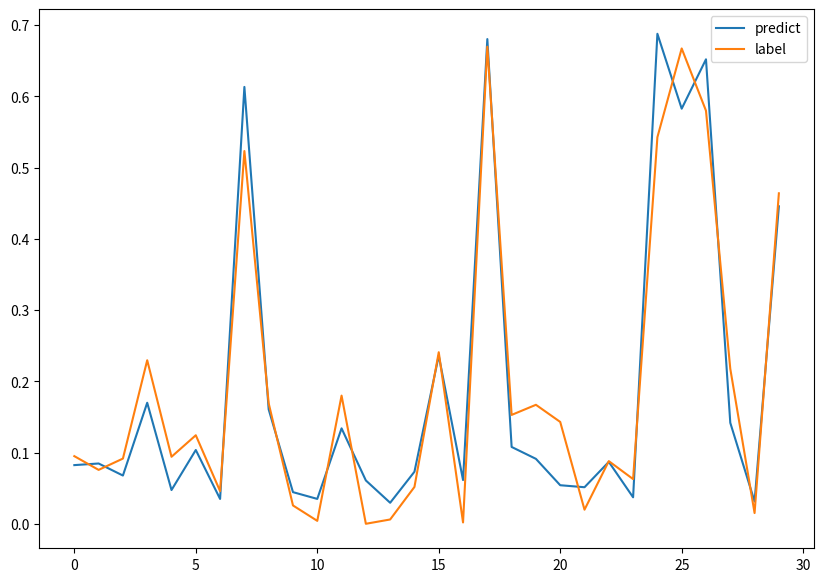

Recreate this plot in Python.
import numpy as np
import pandas as pd
import matplotlib.pyplot as plt
import time

class myANNClassifier:
    def __init__(self, layers = [3, 4, 2], lr = 0.01, activation = "sigmoid"):
        """
        params:
            layers: 神经网络层数、神经元个数。
            lr: 学习率。
            activation: 激活函数。
        """

        self.layers = layers
        self.num_layers = len(layers)
        self.weight_num = sum(map(lambda x, y: x * y, layers, layers[1:]))
        self.weights = [np.random.randn(x, y) * 0.5 for x, y in zip(layers[:-1], layers[1:])]   # list: weights[0]是第一层到第二层的权重, 以此类推
        self.bias = [np.random.randn(y, 1) * 0.5 for y in layers[1:]]  # list: bias[0]是第二层的偏置, 以此类推
        self.lr = lr
        self.activation = activation


    def __activation_func(self, x):
        """
        激活函数
        params:
            x: 输入数据，shape = (n, layers[0])。
        return:
            o: 输出数据，shape = (n, layers[-1])。
        """

        try:
            if self.activation == "sigmoid":
                return 1 / (1 + np.exp(-x))
            elif self.activation == "tanh":
                return np.tanh(x)
            elif self.activation == "relu":
                return np.maximum(0, x)
            else:
                raise ValueError("未找到您指定的激活函数")
        except ValueError as e:
            print(e)
            exit(1)


    # 每个样本的前向传播过程
    def forward(self, x):
        """
        前向传播过程
        params:
            x: 输入数据，shape = (1, layers[0])。
        return:
            output: 输出数据，shape = (n, layers[-1])。
        """

        x_c = x.copy().flatten()
        # 第一层初始化
        # 每个单元的输入，初始先全未0
        I = [np.zeros(i) for i in self.layers]
        # 每个单元的输出，初始先全未0
        O = [np.zeros(i) for i in self.layers]

        I[0] = x_c.reshape(-1,1)
        O[0] = x_c.reshape(-1,1)
       
        # 隐藏层+输出层的输入+矩阵乘法优化
        for j in range(1, self.num_layers):
            I[j] = np.dot(self.weights[j - 1].T, O[j - 1]).reshape(-1,1) + self.bias[j - 1]
            O[j] = self.__activation_func(I[j])

        return I, O


    def cal_err(self, y, O):
        """
        计算隐藏层和输出层每个神经元的误差
        params:
            y: 输出数据，shape = (1, layers[-1])。
            O: 样本输入后网络后，每个单元的输出。
        return:
            err: 隐藏层和输出层每个神经元的误差。
        """

        y_c = y.copy()

        # 初始化误差，全部为0.0。输入层没有err，但是为了方便计算，也初始化为0
        err = [np.zeros(i) for i in self.layers]
        err[0] = err[0].reshape(1, -1)
        
        for layer in range(self.num_layers - 1, 0, -1):
            if layer == self.num_layers - 1:
                # 输出层的误差
                err[layer] = (y_c - O[layer]) * O[layer] * (1 - O[layer])

            else:
                # 隐藏层的误差
                err[layer] = np.dot(err[layer + 1], self.weights[layer].T) * O[layer].T * (1 - O[layer].T)

        return err

    def backward(self, x, y):
        """
        反向传播过程，更新权重和偏置
        params:
            x: 输入数据，shape = (1, layers[0])。
            y: 输出数据，shape = (1, layers[-1])。"""
        
        
        I, O = self.forward(x)
        err = self.cal_err(y, O)
        for layer in range(self.num_layers-1):
            # 更新偏置
            self.bias[layer] += self.lr * err[layer+1].T    # 注意这里err[layer+1]只是因为bias初始化的时候没有考虑输入层
            # 更新权重
            self.weights[layer] += self.lr * np.dot(O[layer], err[layer+1])
        
        return I, O
           

    def train(self, x, y, epochs=10):
        """
        训练模型并计算损失
        params:
            x: 输入数据，shape = (n, layers[0])。
            y: 输出数据，shape = (n, layers[-1])。
            epochs: 迭代次数。
        """

        x_c = x.copy()
        y_c = y.copy()
        data_size = x_c.shape[0]
        losses = []  # 存储每次迭代的损失值

        for epoch in range(epochs):
        
            epoch_loss = 0.0  # 每个epoch损失值

            for i in range(data_size):
                _, outputs = self.backward(x_c[i:i+1], y_c[i:i+1])
                epoch_loss += np.sum((outputs[-1] - y_c[i:i+1][0]) ** 2) / 2

            epoch_loss /= data_size
            losses.append(epoch_loss)

            if epoch % 5 == 0:
                print("-----Epoch: {} Loss-----: {}".format(epoch, epoch_loss))


    def predict(self, x):
        """
        预测
        params:
            x: 输入数据，shape = (n, layers[0])。
        return:
            outputs: 预测值，shape = (n, layers[-1])。
        """

        x_c = x.copy()
        data_size = x_c.shape[0]
        outputs = []
        for i in range(data_size):
            print("predicting..., sample: {}".format(i+1), end="\r")
            _, output = self.forward(x_c[i:i+1])
            outputs.append(output[-1].item())

        return outputs


if __name__ == "__main__":
    print("====== myANNClassifier.py Test ======")
    x = np.random.randn(70, 5)
    y = np.square(np.mean(x, axis=1)).reshape(-1, 1)


    ann = myANNClassifier(layers = [x.shape[1], 3, 1], lr = 0.1, activation="sigmoid")
    ann.train(x, y, epochs=1000)

    z = np.random.randn(30, 5)

    label = np.square(np.mean(z, axis=1)).reshape(-1, 1)
    labels = list(label.reshape(1,-1).flatten())
    outputs = ann.predict(z)

    plt.figure(figsize=(10, 7))
    plt.plot(outputs, label="predict")
    plt.plot(labels, label="label")
    plt.legend()
    plt.show()
